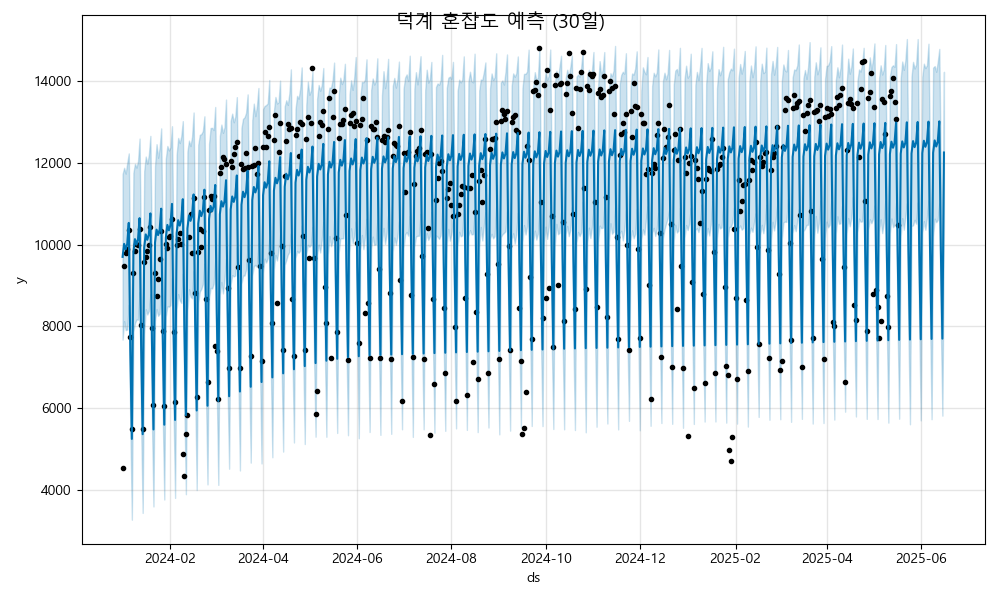

The file beside this chart, header and first rows:
ds, yhat, yhat_lower, yhat_upper
2024-01-01, 9698, 7676, 11722
2024-01-02, 10016, 8127, 11875
2024-01-03, 9883, 7909, 11732
2024-01-04, 10013, 7922, 11993
2024-01-05, 10529, 8525, 12226
2024-01-06, 7427, 5536, 9349
2024-01-07, 5250, 3276, 7142
2024-01-08, 9814, 7871, 11755
2024-01-09, 10132, 8079, 11972
2024-01-10, 9999, 8168, 11879
2024-01-11, 10129, 8163, 12038
2024-01-12, 10645, 8834, 12589
2024-01-13, 7543, 5588, 9499
2024-01-14, 5366, 3441, 7301
2024-01-15, 9929, 7800, 11792
2024-01-16, 10248, 8418, 12149
2024-01-17, 10114, 8290, 11973
2024-01-18, 10244, 8375, 12187
2024-01-19, 10760, 8785, 12654
2024-01-20, 7659, 5714, 9646
2024-01-21, 5481, 3600, 7568
2024-01-22, 10045, 8135, 11914
2024-01-23, 10363, 8423, 12451
2024-01-24, 10230, 8258, 12120
2024-01-25, 10360, 8310, 12367
2024-01-26, 10876, 8935, 12837
2024-01-27, 7775, 5835, 9722
2024-01-28, 5597, 3769, 7516
2024-01-29, 10161, 8238, 12098
2024-01-30, 10479, 8488, 12409
2024-01-31, 10346, 8481, 12299
2024-02-01, 10476, 8517, 12374
2024-02-02, 10992, 9180, 12891
2024-02-03, 7890, 5958, 9766
2024-02-04, 5713, 3808, 7541
2024-02-05, 10277, 8423, 12193
2024-02-06, 10595, 8788, 12604
2024-02-07, 10462, 8636, 12479
2024-02-08, 10592, 8572, 12645
2024-02-09, 11108, 9288, 13015
2024-02-10, 8006, 6075, 9920
2024-02-11, 5829, 3899, 7734
2024-02-12, 10393, 8379, 12272
2024-02-13, 10711, 8909, 12539
2024-02-14, 10578, 8725, 12406
2024-02-15, 10708, 8687, 12636
2024-02-16, 11224, 9351, 13226
2024-02-17, 8122, 6436, 10105
2024-02-18, 5945, 4000, 7884
2024-02-19, 10509, 8577, 12436
2024-02-20, 10827, 8852, 12680
2024-02-21, 10694, 8916, 12697
2024-02-22, 10824, 9028, 12772
2024-02-23, 11340, 9536, 13133
2024-02-24, 8238, 6353, 10130
2024-02-25, 6061, 4138, 7974
2024-02-26, 10624, 8687, 12462
2024-02-27, 10942, 8940, 12846
2024-02-28, 10809, 8926, 12852
2024-02-29, 10939, 9044, 12797
... 473 more rows
